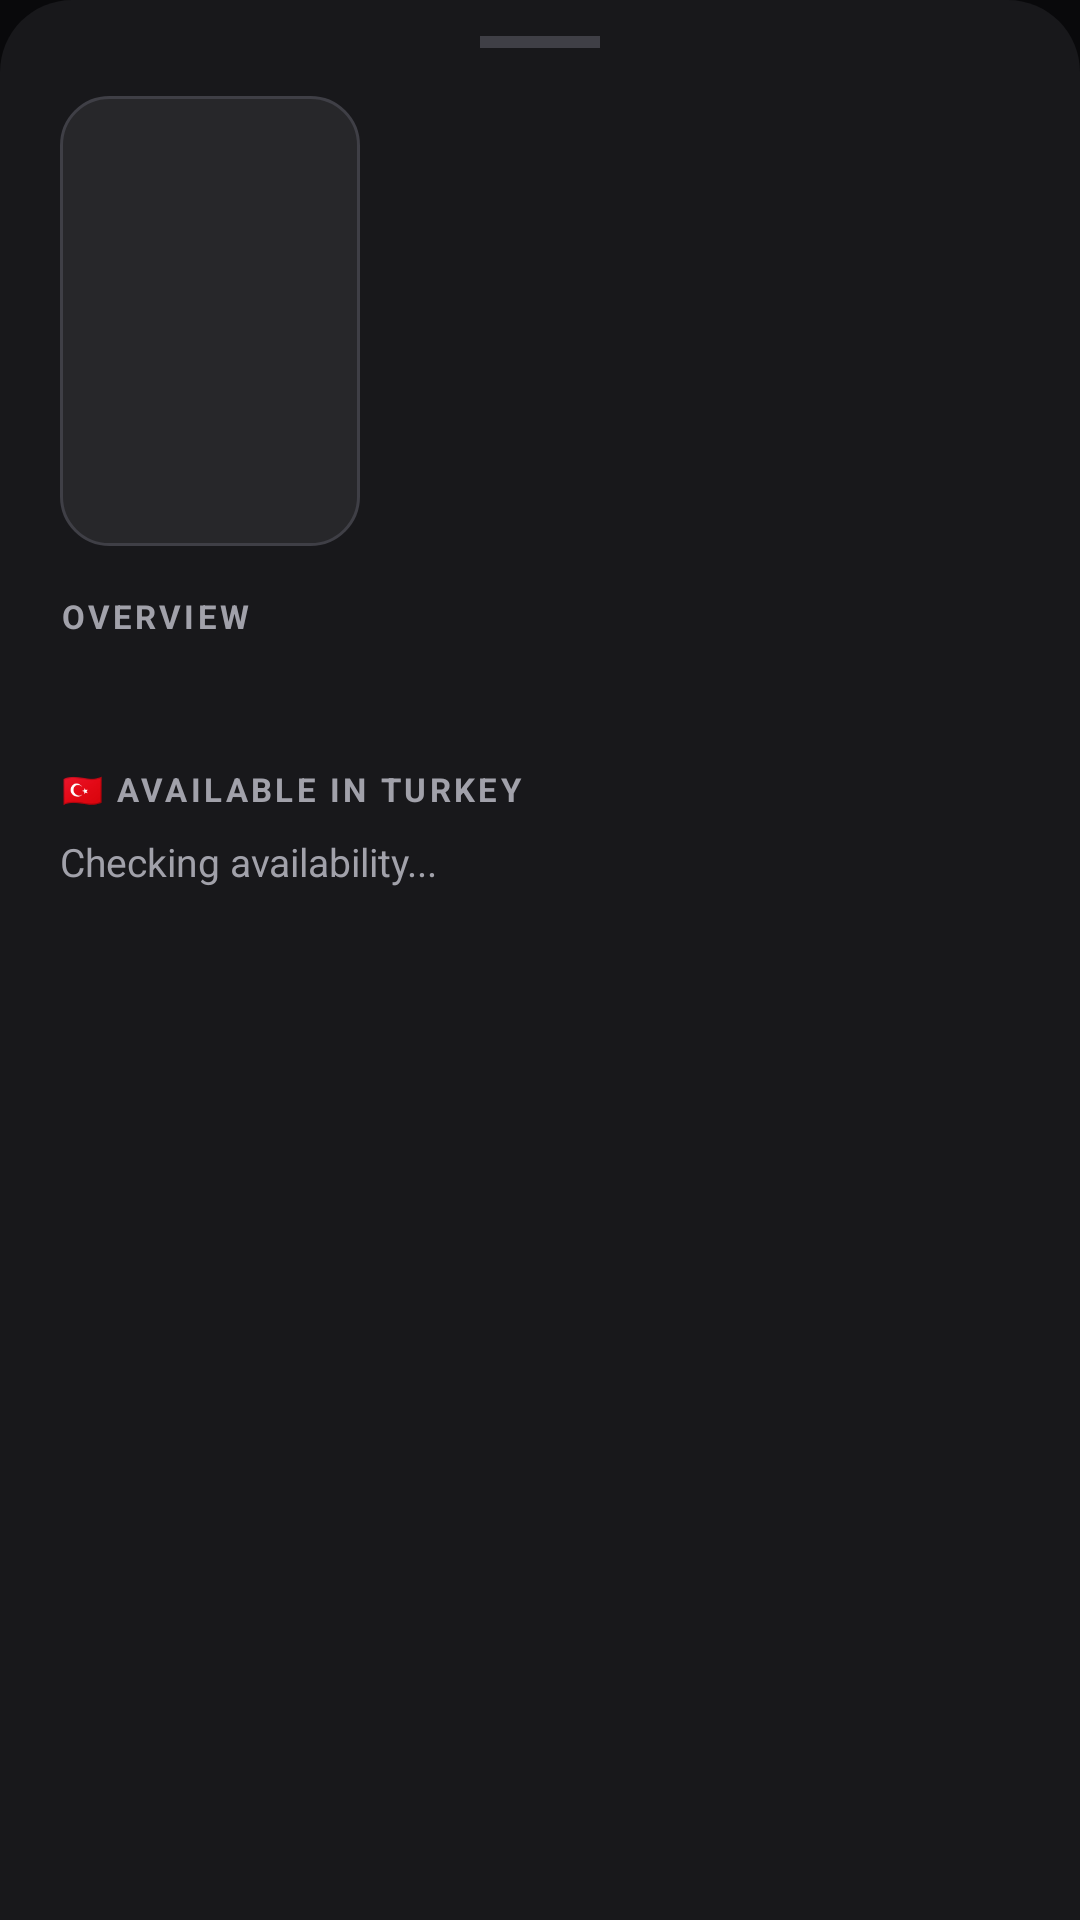

Android layout source for this screen:
<!-- AndroidManifest.xml: application theme Theme.CinemaTrack -->
<!-- res/layout/sheet_movie_detail.xml -->
<?xml version="1.0" encoding="utf-8"?>
<ScrollView xmlns:android="http://schemas.android.com/apk/res/android"
    android:layout_width="match_parent" android:layout_height="wrap_content"
    android:background="@drawable/bottom_sheet_bg">
    <LinearLayout android:layout_width="match_parent" android:layout_height="wrap_content"
        android:orientation="vertical" android:paddingBottom="32dp">

        
        <View android:layout_width="40dp" android:layout_height="4dp"
            android:background="@color/border" android:layout_gravity="center_horizontal"
            android:layout_marginTop="12dp" android:layout_marginBottom="16dp"/>

        
        <LinearLayout android:layout_width="match_parent" android:layout_height="wrap_content"
            android:orientation="horizontal" android:paddingHorizontal="20dp"
            android:layout_marginBottom="16dp">
            <ImageView android:id="@+id/ivPoster"
                android:layout_width="100dp" android:layout_height="150dp"
                android:scaleType="centerCrop" android:background="@drawable/card_bg"
                android:layout_marginEnd="16dp"/>
            <LinearLayout android:layout_width="0dp" android:layout_height="wrap_content"
                android:layout_weight="1" android:orientation="vertical" android:gravity="center_vertical">
                <TextView android:id="@+id/tvTitle"
                    android:layout_width="match_parent" android:layout_height="wrap_content"
                    android:textSize="18sp" android:textStyle="bold" android:textColor="@color/text_primary"
                    android:layout_marginBottom="8dp"/>
                <LinearLayout android:layout_width="wrap_content" android:layout_height="wrap_content"
                    android:orientation="horizontal" android:layout_marginBottom="6dp">
                    <TextView android:id="@+id/tvYear"
                        android:layout_width="wrap_content" android:layout_height="wrap_content"
                        android:textSize="13sp" android:textColor="@color/text_secondary"
                        android:layout_marginEnd="10dp"/>
                    <TextView android:id="@+id/tvRuntime"
                        android:layout_width="wrap_content" android:layout_height="wrap_content"
                        android:textSize="13sp" android:textColor="@color/text_secondary"
                        android:layout_marginEnd="10dp"/>
                    <TextView android:id="@+id/tvRating"
                        android:layout_width="wrap_content" android:layout_height="wrap_content"
                        android:textSize="13sp" android:textStyle="bold"
                        android:textColor="@color/accent_yellow"/>
                </LinearLayout>
                <TextView android:id="@+id/tvGenres"
                    android:layout_width="wrap_content" android:layout_height="wrap_content"
                    android:textSize="12sp" android:textColor="?attr/ctAccentLight"/>
            </LinearLayout>
        </LinearLayout>

        
        <TextView android:layout_width="wrap_content" android:layout_height="wrap_content"
            android:text="@string/overview_label" android:textSize="11sp" android:textStyle="bold"
            android:textColor="@color/text_secondary" android:letterSpacing="0.1"
            android:layout_marginHorizontal="20dp" android:layout_marginBottom="8dp"/>
        <TextView android:id="@+id/tvOverview"
            android:layout_width="match_parent" android:layout_height="wrap_content"
            android:textSize="14sp" android:textColor="@color/text_primary"
            android:lineSpacingExtra="4dp" android:paddingHorizontal="20dp"
            android:layout_marginBottom="16dp"/>

        
        <TextView android:layout_width="wrap_content" android:layout_height="wrap_content"
            android:text="@string/available_in_turkey" android:textSize="11sp" android:textStyle="bold"
            android:textColor="@color/text_secondary" android:letterSpacing="0.1"
            android:layout_marginHorizontal="20dp" android:layout_marginBottom="8dp"/>
        <LinearLayout android:id="@+id/llStreaming"
            android:layout_width="match_parent" android:layout_height="wrap_content"
            android:orientation="vertical" android:paddingHorizontal="20dp"
            android:layout_marginBottom="20dp">
            <TextView android:id="@+id/tvStreamingStatus"
                android:layout_width="wrap_content" android:layout_height="wrap_content"
                android:text="@string/providers_checking" android:textSize="13sp"
                android:textColor="@color/text_secondary"/>
        </LinearLayout>

        
        <LinearLayout android:layout_width="match_parent" android:layout_height="wrap_content"
            android:orientation="vertical" android:paddingHorizontal="20dp">

            
            <androidx.appcompat.widget.AppCompatButton android:id="@+id/btnWatched"
                android:layout_width="match_parent" android:layout_height="44dp"
                android:text="@string/sheet_mark_watched"
                android:textColor="#ffffff" android:textSize="16sp" android:textStyle="bold"
                android:background="@drawable/btn_green"
                android:stateListAnimator="@null"
                android:layout_marginBottom="10dp"
                android:elevation="2dp"
                android:visibility="gone"
                android:textAllCaps="false"/>

            <androidx.appcompat.widget.AppCompatButton android:id="@+id/btnRemove"
                android:layout_width="match_parent" android:layout_height="44dp"
                android:text="@string/sheet_remove"
                android:textColor="#ffffff" android:textSize="16sp" android:textStyle="bold"
                android:background="@drawable/btn_danger"
                android:stateListAnimator="@null"
                android:elevation="2dp"
                android:visibility="gone"
                android:textAllCaps="false"/>

            
            <androidx.appcompat.widget.AppCompatButton android:id="@+id/btnAdd"
                android:layout_width="match_parent" android:layout_height="44dp"
                android:text="@string/sheet_add"
                android:textColor="#ffffff" android:textSize="16sp" android:textStyle="bold"
                android:background="@drawable/btn_primary"
                android:stateListAnimator="@null"
                android:layout_marginBottom="10dp"
                android:elevation="2dp"
                android:visibility="gone"
                android:textAllCaps="false"/>

            <androidx.appcompat.widget.AppCompatButton android:id="@+id/btnAddWatched"
                android:layout_width="match_parent" android:layout_height="44dp"
                android:text="@string/sheet_mark_watched"
                android:textColor="#ffffff" android:textSize="16sp" android:textStyle="bold"
                android:background="@drawable/btn_green"
                android:stateListAnimator="@null"
                android:elevation="2dp"
                android:visibility="gone"
                android:textAllCaps="false"/>
        </LinearLayout>
    </LinearLayout>
</ScrollView>
<!-- resources referenced by this layout -->
<resources>
  <color name="accent_yellow">#facc15</color>
  <color name="border">#3f3f46</color>
  <color name="text_primary">#ffffff</color>
  <color name="text_secondary">#a1a1aa</color>
  <!-- drawable bottom_sheet_bg (drawable) -->
  <?xml version="1.0" encoding="utf-8"?>
  <shape xmlns:android="http://schemas.android.com/apk/res/android">
      <solid android:color="#18181b"/>
      <corners android:topLeftRadius="24dp" android:topRightRadius="24dp"/>
  </shape>
  <!-- drawable btn_danger (drawable) -->
  <?xml version="1.0" encoding="utf-8"?>
  <shape xmlns:android="http://schemas.android.com/apk/res/android">
      <solid android:color="#dc2626"/>
      <corners android:radius="12dp"/>
  </shape>
  <!-- drawable btn_green (drawable) -->
  <?xml version="1.0" encoding="utf-8"?>
  <shape xmlns:android="http://schemas.android.com/apk/res/android">
      <solid android:color="#16a34a"/>
      <corners android:radius="12dp"/>
  </shape>
  <!-- drawable btn_primary (drawable) -->
  <?xml version="1.0" encoding="utf-8"?>
  <shape xmlns:android="http://schemas.android.com/apk/res/android">
      <solid android:color="?attr/ctAccent"/>
      <corners android:radius="12dp"/>
  </shape>
  <!-- drawable card_bg (drawable) -->
  <?xml version="1.0" encoding="utf-8"?>
  <shape xmlns:android="http://schemas.android.com/apk/res/android">
      <solid android:color="@color/bg_card"/>
      <corners android:radius="16dp"/>
      <stroke android:width="1dp" android:color="@color/border"/>
  </shape>
  <string name="available_in_turkey">🇹🇷  AVAILABLE IN TURKEY</string>
  <string name="overview_label">OVERVIEW</string>
  <string name="providers_checking">Checking availability...</string>
  <string name="sheet_add">＋  Add to Watchlist</string>
  <string name="sheet_mark_watched">✓  Mark as Watched</string>
  <string name="sheet_remove">✕  Remove from Watchlist</string>
  <style name="Theme.CinemaTrack" parent="Theme.MaterialComponents.NoActionBar">
          <item name="colorPrimary">@color/accent_blue</item>
          <item name="colorPrimaryVariant">@color/accent_blue_dark</item>
          <item name="colorOnPrimary">@color/text_primary</item>
          <item name="colorSecondary">@color/accent_blue_light</item>
          <item name="colorSurface">@color/bg_surface</item>
          <item name="android:colorBackground">@color/bg_primary</item>
          <item name="android:windowBackground">@color/bg_primary</item>
          <item name="android:statusBarColor">@color/bg_primary</item>
          <item name="android:navigationBarColor">@color/bg_surface</item>
          <item name="android:textColorPrimary">@color/text_primary</item>
          <item name="android:textColorSecondary">@color/text_secondary</item>
          <item name="android:forceDarkAllowed">false</item>
          <item name="bottomNavigationStyle">@style/BottomNavStyle</item>
          <item name="materialButtonStyle">@style/AppButtonStyle</item>
          <item name="ctAccent">@color/accent_blue</item>
          <item name="ctAccentLight">@color/accent_blue_light</item>
          <item name="ctAccentDark">@color/accent_blue_dark</item>
          <item name="ctAccentSoft">@color/accent_blue_soft</item>
      </style>
  <color name="bg_card">#27272a</color>
  <color name="accent_blue">#2563eb</color>
  <color name="accent_blue_dark">#1d4ed8</color>
  <color name="accent_blue_light">#3b82f6</color>
  <color name="bg_surface">#18181b</color>
  <color name="bg_primary">#09090b</color>
  <style name="BottomNavStyle" parent="Widget.MaterialComponents.BottomNavigationView">
          <item name="android:background">@color/bg_surface</item>
          <item name="itemIconTint">@color/nav_icon_color</item>
          <item name="itemTextColor">@color/nav_icon_color</item>
          <item name="itemRippleColor">?attr/ctAccent</item>
      </style>
  <style name="AppButtonStyle" parent="Widget.MaterialComponents.Button">
          <item name="android:backgroundTint">@null</item>
          <item name="backgroundTint">@null</item>
      </style>
  <color name="accent_blue_soft">#1e3a5f</color>
</resources>
